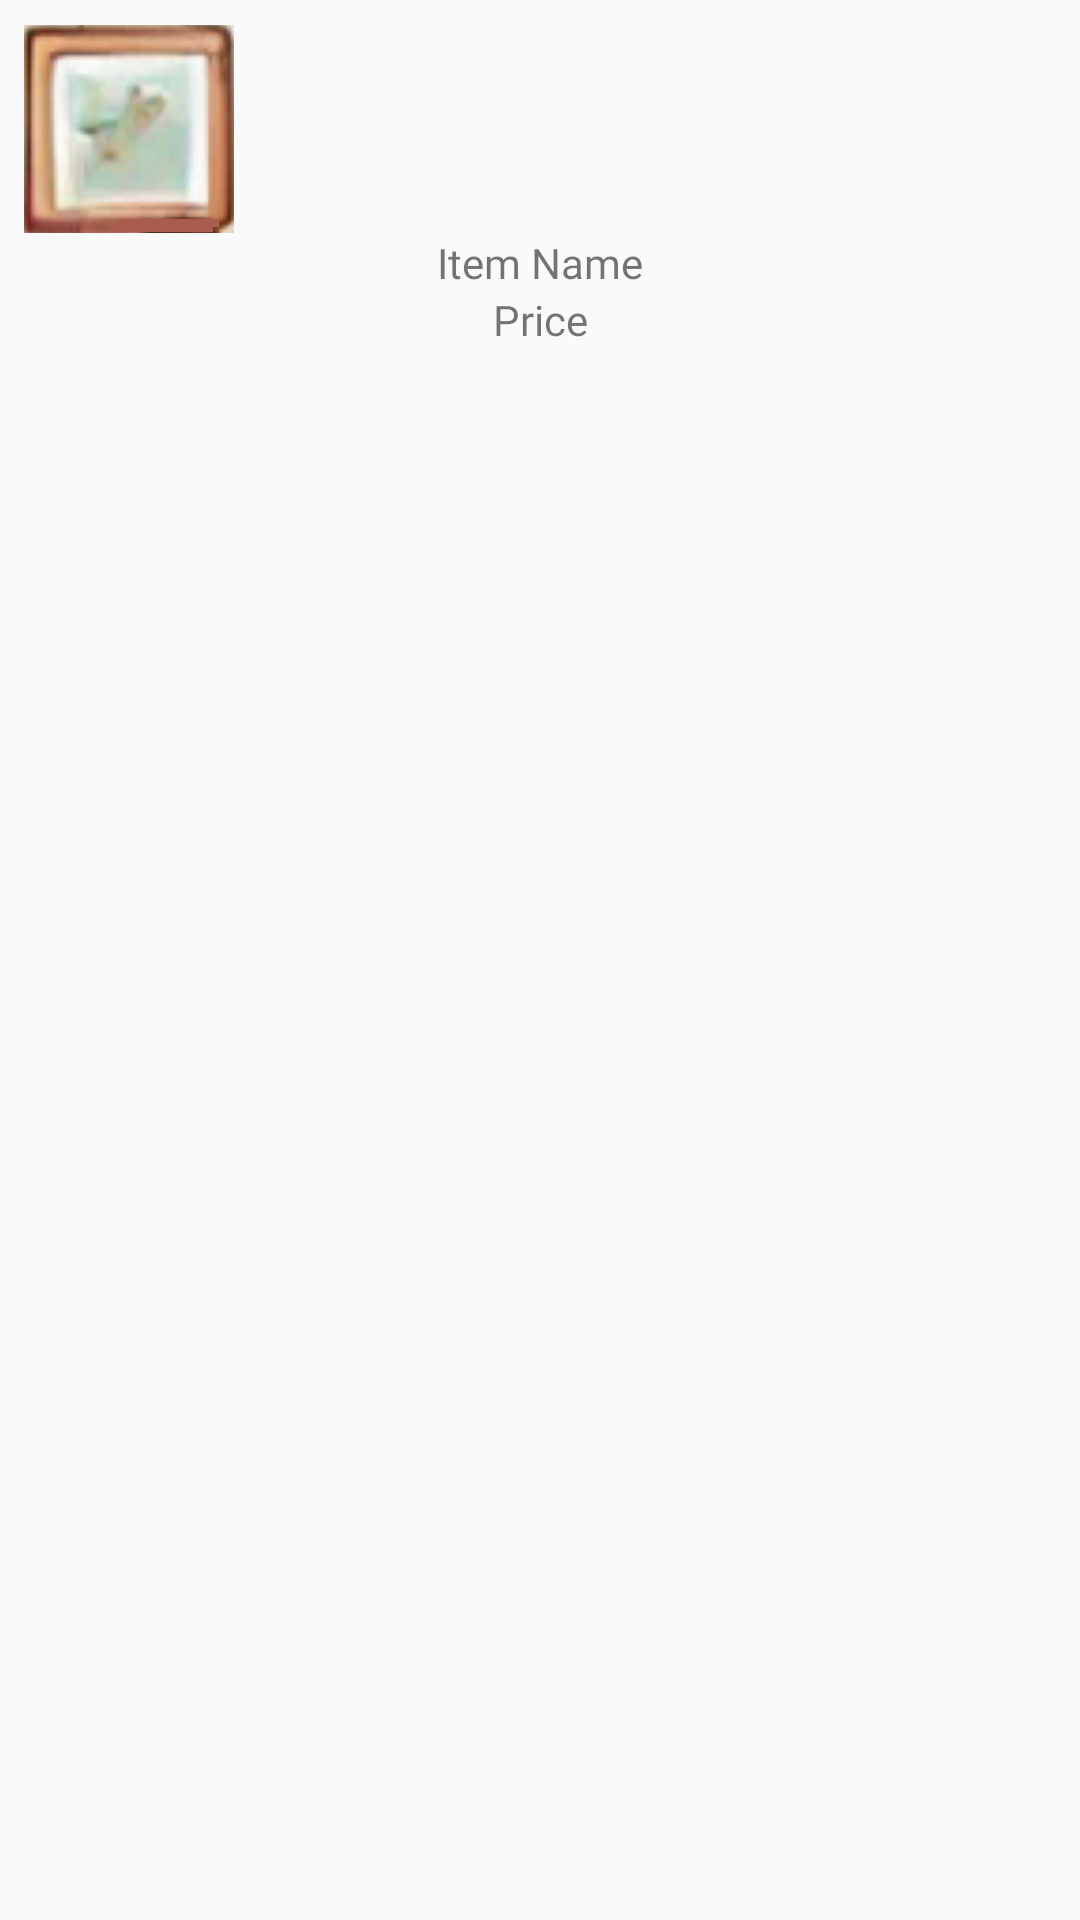

The Android layout XML behind this screen, and the referenced resources:
<!-- AndroidManifest.xml: application theme Theme.TestFolder -->
<!-- res/layout/shop_item_layout.xml -->
<?xml version="1.0" encoding="utf-8"?>
<LinearLayout xmlns:android="http://schemas.android.com/apk/res/android"
    android:layout_width="wrap_content"
    android:layout_height="125dp"
    android:orientation="vertical"
    android:padding="8dp">

    <ImageView
        android:id="@+id/item_image"
        android:layout_width="70dp"
        android:layout_height="70dp"
        android:src="@drawable/sample_item" />

    <TextView
        android:id="@+id/item_name"
        android:layout_width="match_parent"
        android:layout_height="wrap_content"
        android:text="Item Name"
        android:fontFamily="@font/bmjua_ttf"
        android:gravity="center"
        android:textSize="14sp" />

    <TextView
        android:id="@+id/item_price"
        android:layout_width="match_parent"
        android:layout_height="wrap_content"
        android:text="Price"
        android:gravity="center"
        android:fontFamily="@font/bmjua_ttf"
        android:textSize="14sp" />
</LinearLayout>
<!-- resources referenced by this layout -->
<resources>
  <!-- drawable sample_item: png bitmap (drawable, 235114 bytes) -->
  <style name="Theme.TestFolder" parent="Base.Theme.TestFolder" />
  <style name="Base.Theme.TestFolder" parent="Theme.AppCompat.DayNight.NoActionBar">
          
          
      </style>
</resources>
